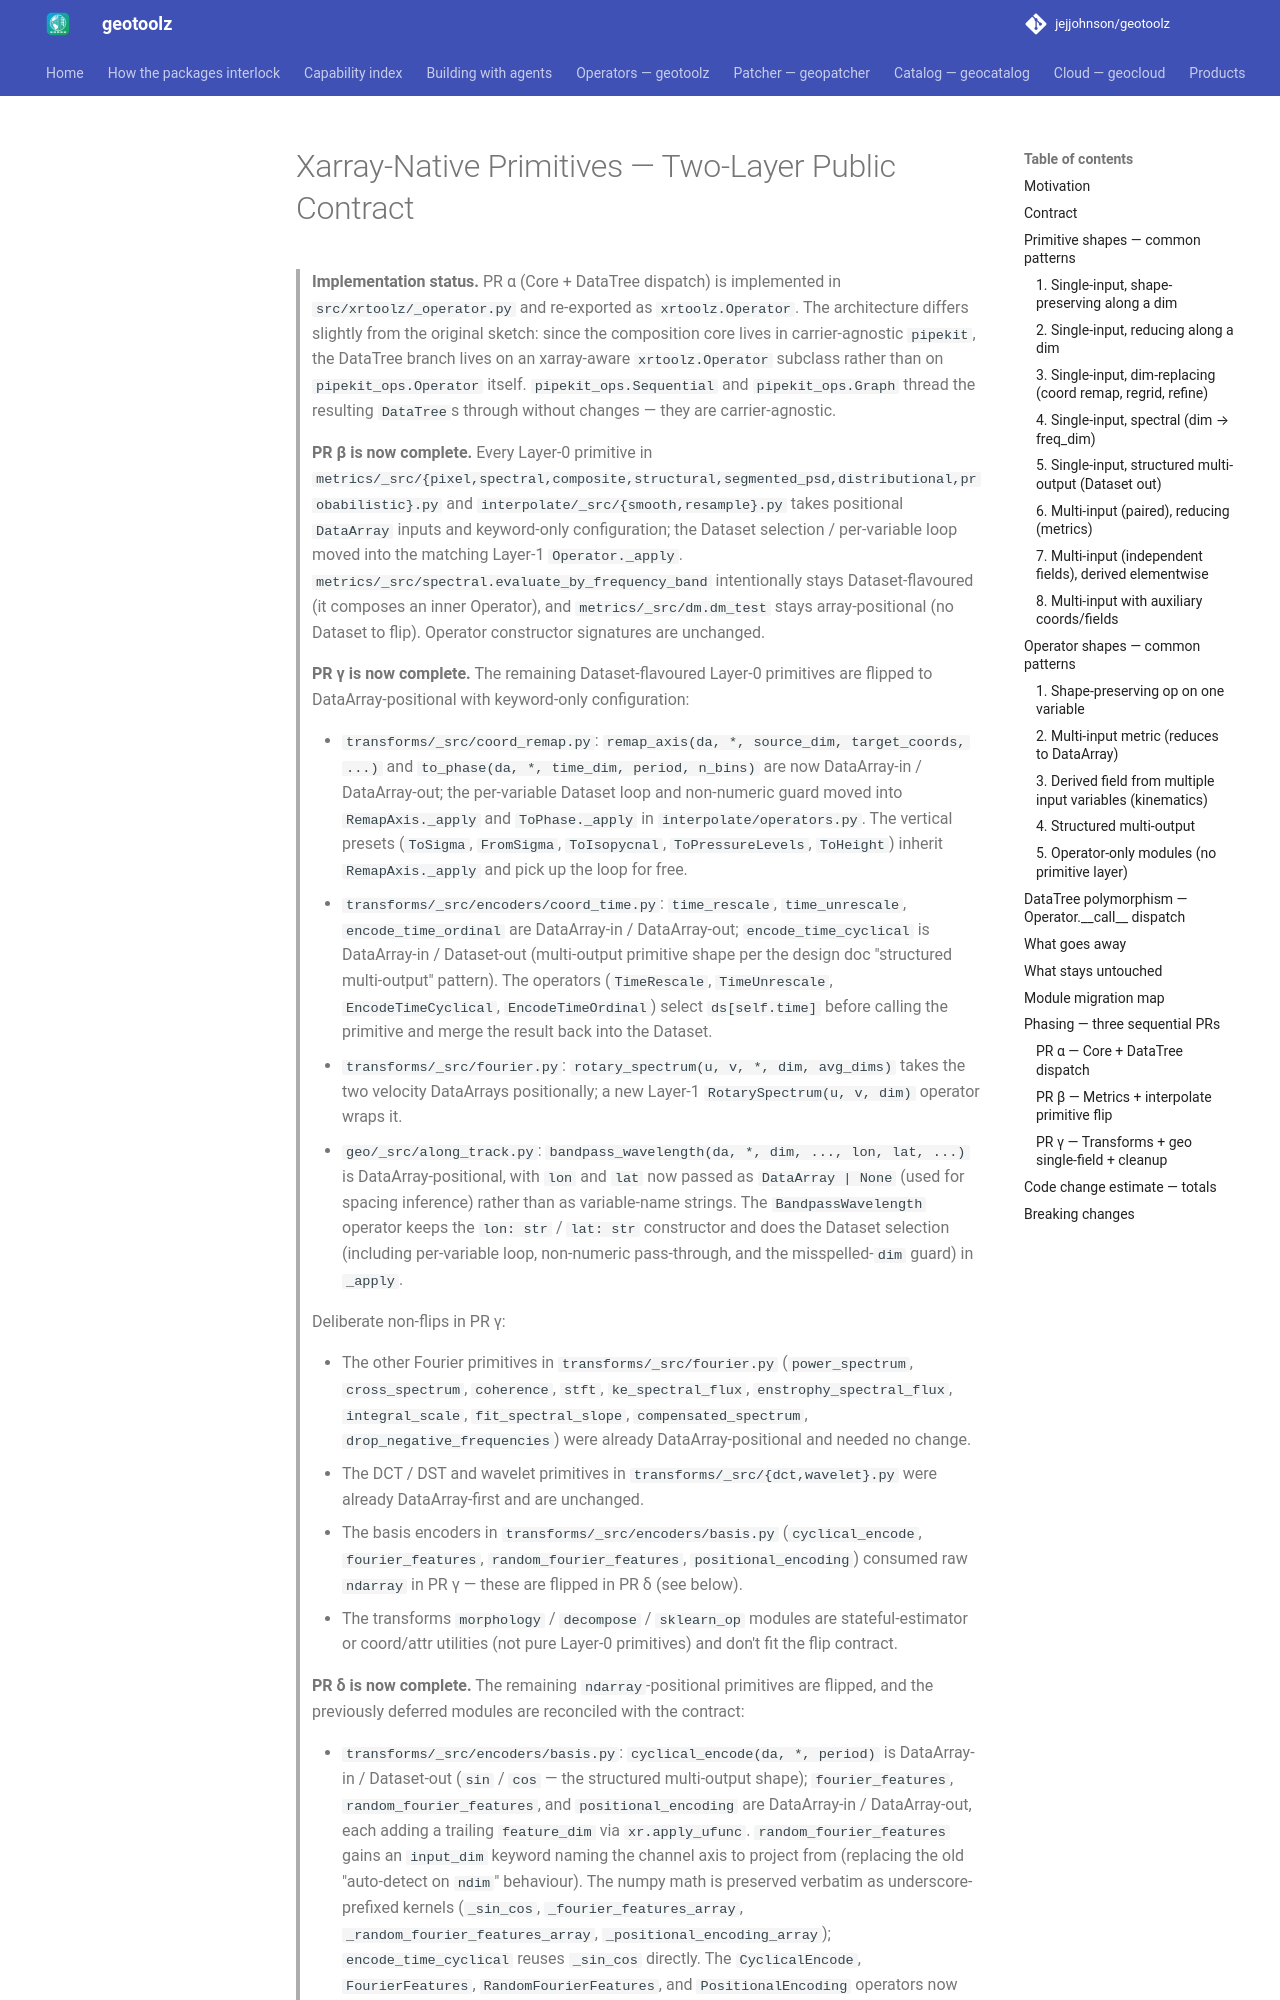

repository: jejjohnson/geotoolz · page: xarray/design/xarray-native-primitives/index.html · generator: mkdocs

---
status: complete
version: 0.3.0
---

# Xarray-Native Primitives — Two-Layer Public Contract

> **Implementation status.** PR α (Core + DataTree dispatch) is
> implemented in `src/xrtoolz/_operator.py` and re-exported as
> `xrtoolz.Operator`. The architecture differs slightly from the
> original sketch: since the composition core lives in carrier-agnostic
> `pipekit`, the DataTree branch lives on an xarray-aware
> `xrtoolz.Operator` subclass rather than on `pipekit_ops.Operator`
> itself. `pipekit_ops.Sequential` and `pipekit_ops.Graph` thread the
> resulting `DataTree`s through without changes — they are
> carrier-agnostic.
>
> **PR β is now complete.** Every Layer-0 primitive in
> `metrics/_src/{pixel,spectral,composite,structural,segmented_psd,distributional,probabilistic}.py`
> and `interpolate/_src/{smooth,resample}.py` takes positional
> `DataArray` inputs and keyword-only configuration; the Dataset
> selection / per-variable loop moved into the matching Layer-1
> `Operator._apply`. `metrics/_src/spectral.evaluate_by_frequency_band`
> intentionally stays Dataset-flavoured (it composes an inner
> Operator), and `metrics/_src/dm.dm_test` stays array-positional
> (no Dataset to flip). Operator constructor signatures are
> unchanged.
>
> **PR γ is now complete.** The remaining Dataset-flavoured Layer-0
> primitives are flipped to DataArray-positional with keyword-only
> configuration:
>
> - `transforms/_src/coord_remap.py`: `remap_axis(da, *, source_dim,
>   target_coords, ...)` and `to_phase(da, *, time_dim, period, n_bins)`
>   are now DataArray-in / DataArray-out; the per-variable Dataset loop
>   and non-numeric guard moved into `RemapAxis._apply` and
>   `ToPhase._apply` in `interpolate/operators.py`. The vertical presets
>   (`ToSigma`, `FromSigma`, `ToIsopycnal`, `ToPressureLevels`,
>   `ToHeight`) inherit `RemapAxis._apply` and pick up the loop for
>   free.
> - `transforms/_src/encoders/coord_time.py`: `time_rescale`,
>   `time_unrescale`, `encode_time_ordinal` are DataArray-in /
>   DataArray-out; `encode_time_cyclical` is DataArray-in /
>   Dataset-out (multi-output primitive shape per the design doc
>   "structured multi-output" pattern). The operators
>   (`TimeRescale`, `TimeUnrescale`, `EncodeTimeCyclical`,
>   `EncodeTimeOrdinal`) select `ds[self.time]` before calling the
>   primitive and merge the result back into the Dataset.
> - `transforms/_src/fourier.py`: `rotary_spectrum(u, v, *, dim,
>   avg_dims)` takes the two velocity DataArrays positionally; a new
>   Layer-1 `RotarySpectrum(u, v, dim)` operator wraps it.
> - `geo/_src/along_track.py`: `bandpass_wavelength(da, *, dim, ..., lon,
>   lat, ...)` is DataArray-positional, with `lon` and `lat` now passed
>   as `DataArray | None` (used for spacing inference) rather than as
>   variable-name strings. The `BandpassWavelength` operator keeps the
>   `lon: str` / `lat: str` constructor and does the Dataset selection
>   (including per-variable loop, non-numeric pass-through, and the
>   misspelled-`dim` guard) in `_apply`.
>
> Deliberate non-flips in PR γ:
>
> - The other Fourier primitives in `transforms/_src/fourier.py`
>   (`power_spectrum`, `cross_spectrum`, `coherence`, `stft`,
>   `ke_spectral_flux`, `enstrophy_spectral_flux`, `integral_scale`,
>   `fit_spectral_slope`, `compensated_spectrum`,
>   `drop_negative_frequencies`) were already DataArray-positional and
>   needed no change.
> - The DCT / DST and wavelet primitives in
>   `transforms/_src/{dct,wavelet}.py` were already DataArray-first
>   and are unchanged.
> - The basis encoders in `transforms/_src/encoders/basis.py`
>   (`cyclical_encode`, `fourier_features`, `random_fourier_features`,
>   `positional_enco
